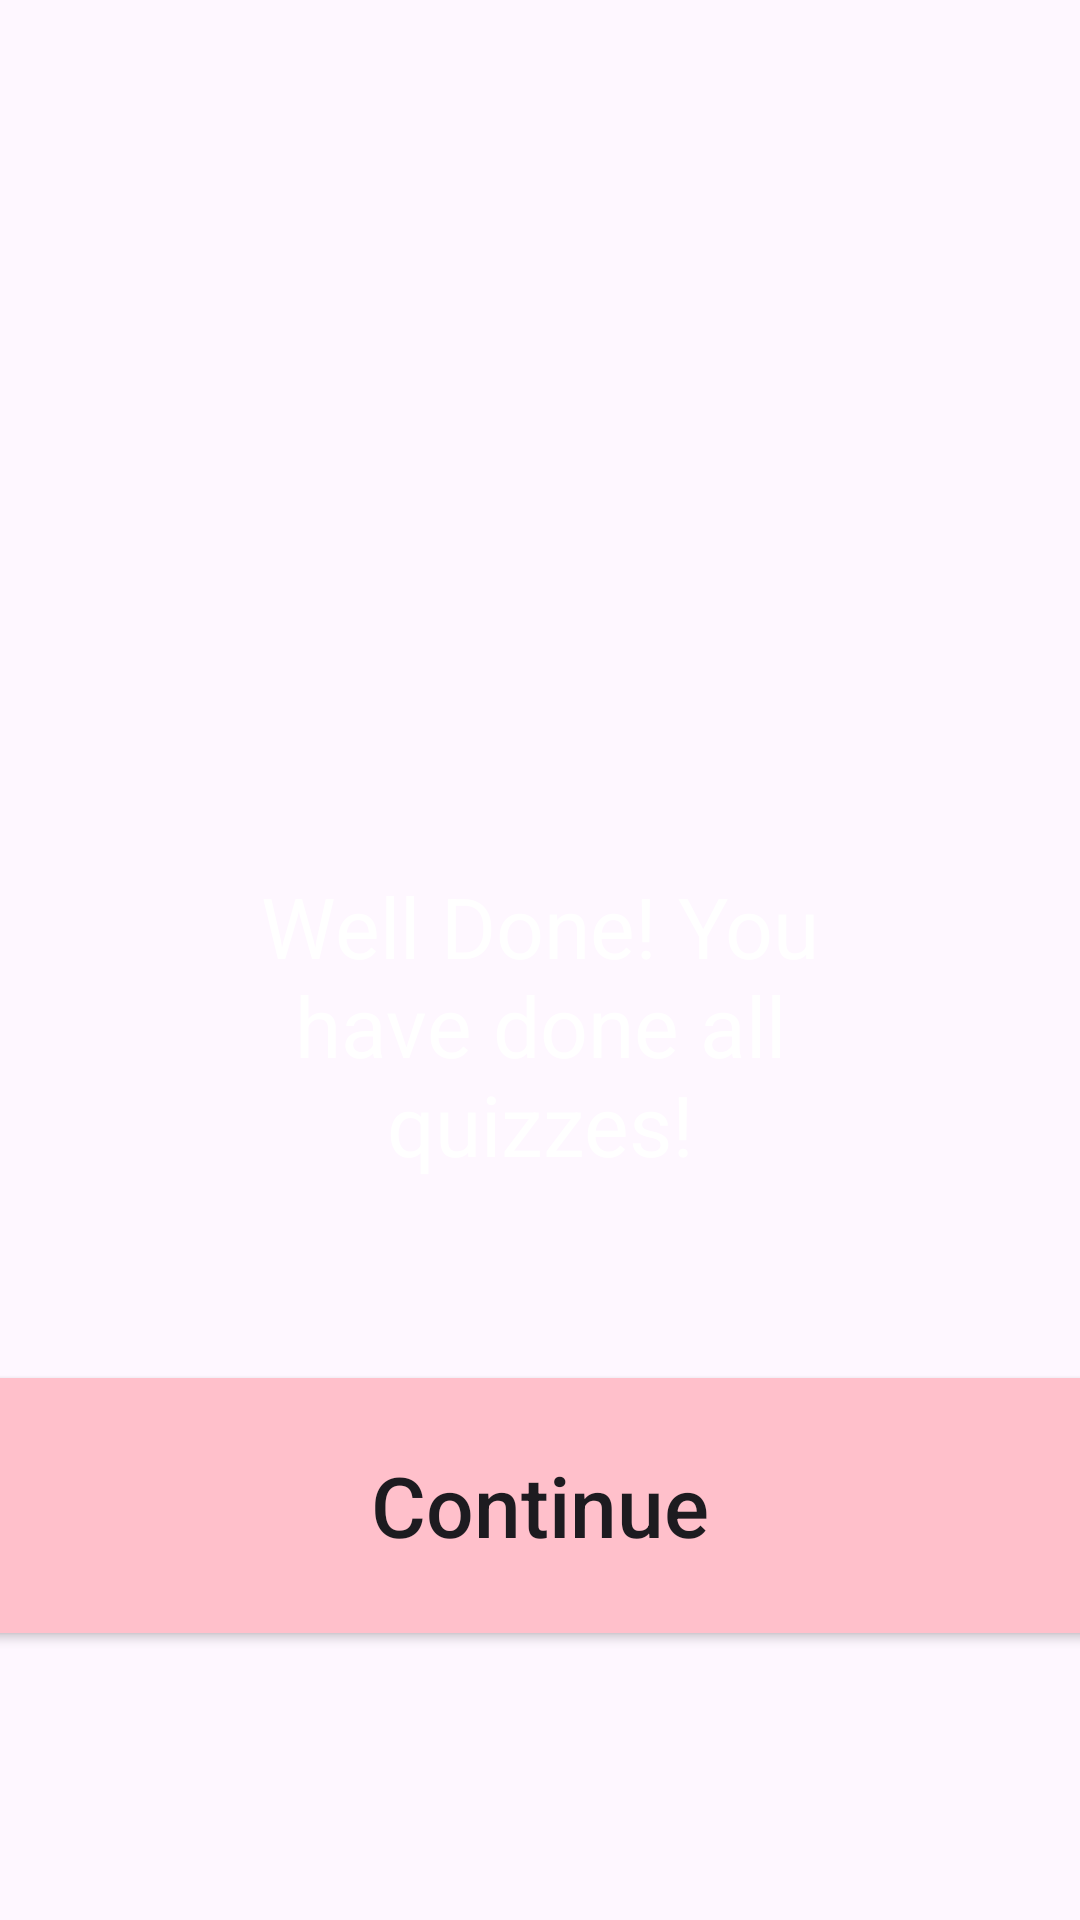

Produce the Android XML layout that renders to this screen, including the resource entries it uses.
<!-- AndroidManifest.xml: application theme Theme.VNTravel -->
<!-- res/layout/activity_done_all_quiz.xml -->
<?xml version="1.0" encoding="utf-8"?>
<LinearLayout xmlns:android="http://schemas.android.com/apk/res/android"
    xmlns:app="http://schemas.android.com/apk/res-auto"
    xmlns:tools="http://schemas.android.com/tools"
    android:layout_width="match_parent"
    android:layout_height="match_parent"
    android:background="@drawable/bgapp"
    android:orientation="vertical"
    tools:context=".MainActivity_Quiz"
    >


    <ImageView
        android:id="@+id/bigboss"
        android:layout_width="180dp"
        android:layout_height="180dp"
        android:layout_gravity="center"
        android:layout_marginTop="70dp"
        android:src="@drawable/icboss" />

    <TextView
        android:id="@+id/textQuestion"
        android:layout_width="230dp"
        android:layout_height="wrap_content"
        android:layout_gravity="center"
        android:layout_marginTop="40dp"
        android:text="Well Done! You have done all quizzes!"
        android:textAlignment="center"
        android:textColor="#FFF"
        android:textSize="28sp" />

    <Button
        android:id="@+id/textTitle"
        android:layout_width="395dp"
        android:layout_height="97dp"
        android:layout_gravity="center"
        android:layout_marginTop="60dp"
        android:layout_marginBottom="-150dp"
        android:backgroundTint="@color/pink"
        android:paddingBottom="10dp"
        android:text="Continue"
        android:textAllCaps="false"
        android:textSize="28sp" />


</LinearLayout>
<!-- resources referenced by this layout -->
<resources>
  <color name="pink">#FFC0CB</color>
  <style name="Theme.VNTravel" parent="Base.Theme.VNTravel" />
  <style name="Base.Theme.VNTravel" parent="Theme.Material3.DayNight.NoActionBar">
          <item name="android:windowFullscreen">true</item>
          <item name="android:editTextColor">@color/white</item>
          <item name="android:textColorHint">@color/white</item>
      </style>
  <color name="white">#FFFFFFFF</color>
</resources>
